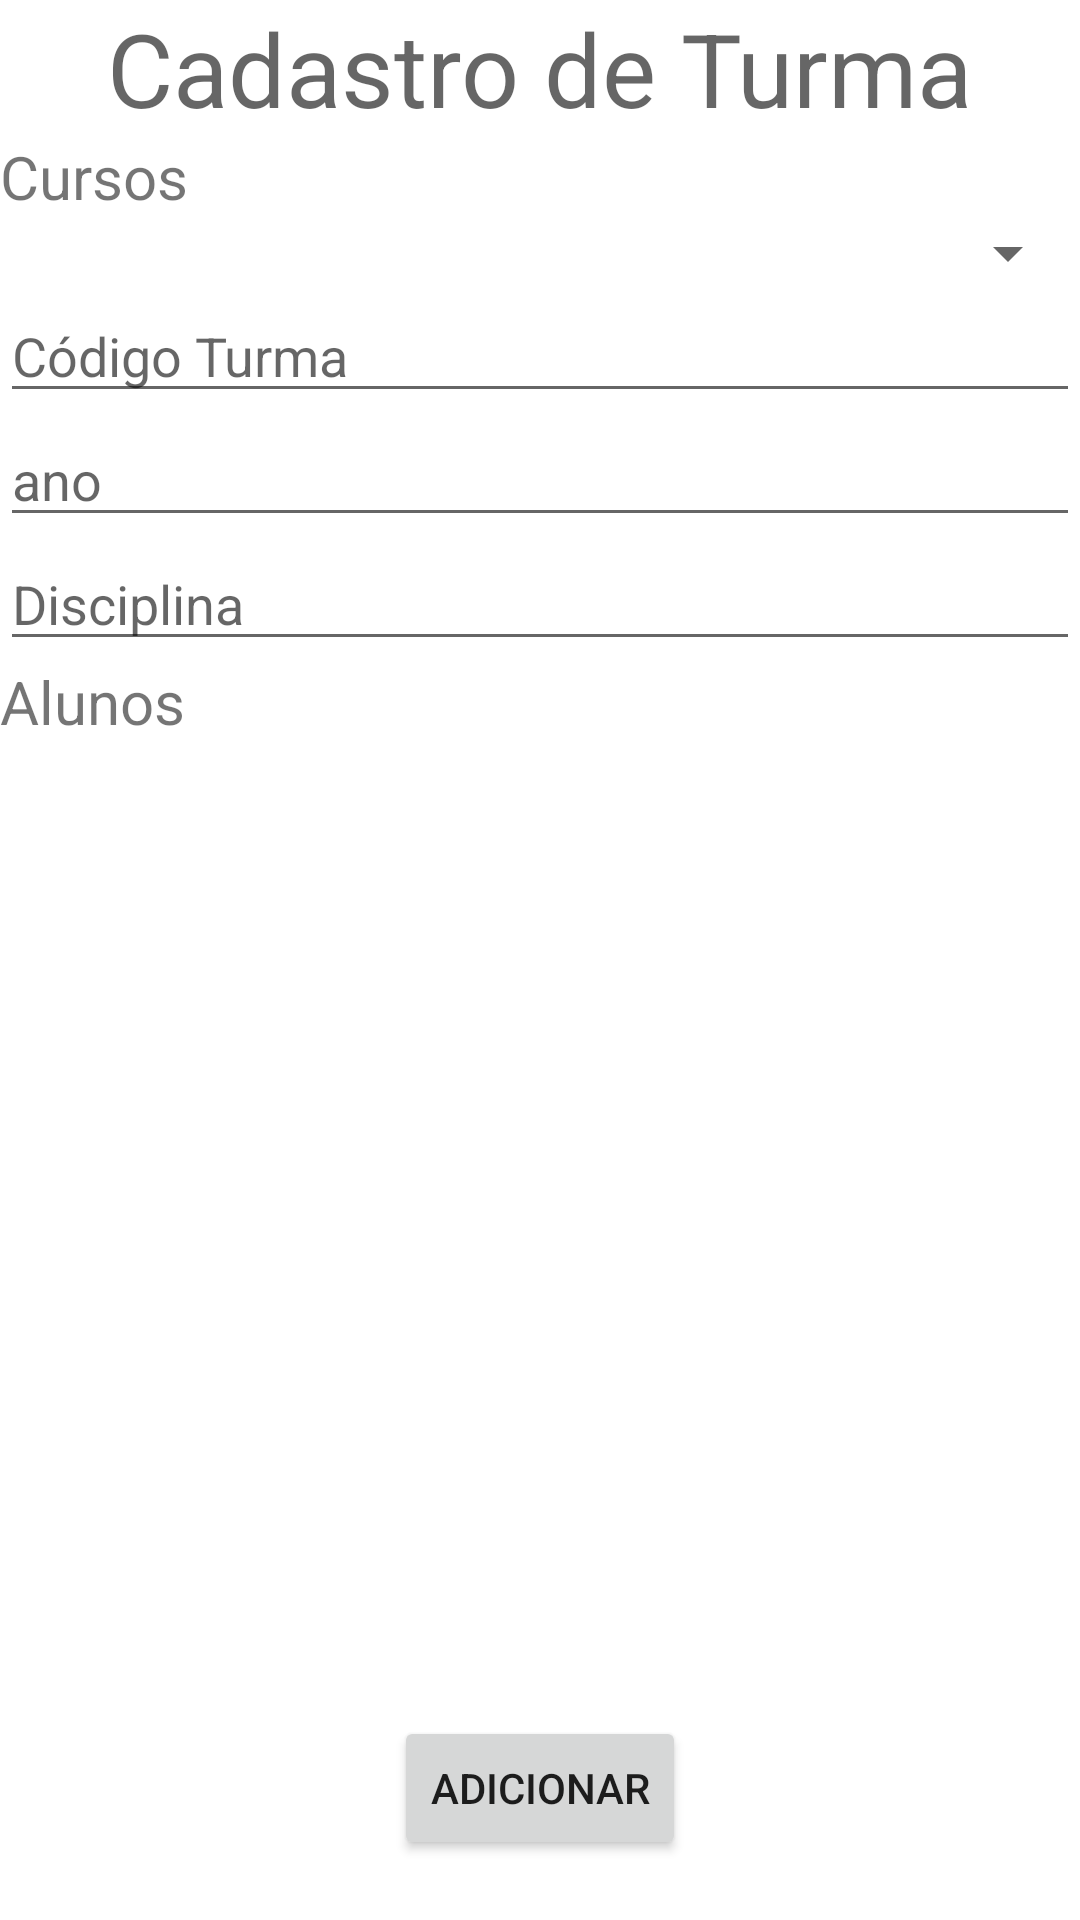

The Android layout XML behind this screen, and the referenced resources:
<!-- AndroidManifest.xml: application theme Theme.Estudir -->
<!-- res/layout/activity_cad_mass_student.xml -->
<?xml version="1.0" encoding="utf-8"?>
<LinearLayout xmlns:android="http://schemas.android.com/apk/res/android"
    android:layout_width="match_parent"
    android:layout_height="match_parent"
    android:orientation="vertical"
    android:gravity="center_horizontal"
    android:layout_margin="10dp">

    <TextView
        android:id="@+id/field_cadStudents"
        android:layout_width="wrap_content"
        android:layout_height="wrap_content"
        android:textAppearance="@style/TextAppearance.AppCompat.Display1"
        android:text="@string/Cadastro_de_Turma" />

    <TextView
        android:id="@+id/textView_curso"
        android:layout_width="wrap_content"
        android:layout_height="wrap_content"
        android:textSize="20sp"
        android:layout_gravity="start"
        android:text="@string/Cursos"
         />

    <Spinner
        android:id="@+id/spinner_courses"
        android:layout_width="match_parent"
        android:layout_height="wrap_content"
        android:prompt="@string/n_o_selecionado" >
    </Spinner>

    <EditText
        android:id="@+id/editText_cod_turma"
        android:layout_width="match_parent"
        android:layout_height="wrap_content"
        android:inputType="textPersonName"
        android:hint="@string/cod_turma"
        android:autofillHints="turma" />

    <EditText
        android:id="@+id/editText_ano_turma"
        android:layout_width="match_parent"
        android:layout_height="wrap_content"
        android:ems="10"
        android:inputType="textPersonName"
        android:hint="@string/year"
        android:autofillHints="ano" />

    <EditText
        android:id="@+id/editText_disciplina"
        android:layout_width="match_parent"
        android:layout_height="wrap_content"
        android:inputType="textPersonName"
        android:hint="@string/disciplina"
        android:autofillHints="disciplina" />

    <TextView
        android:id="@+id/textView_students"
        android:layout_width="wrap_content"
        android:layout_height="wrap_content"
        android:textSize="20sp"
        android:layout_gravity="start"
        android:text="@string/Students"     />


    <ListView
        android:id="@+id/listView"
        android:layout_width="match_parent"
        android:layout_weight="1"
        android:layout_height="0dp"/>


    <Button
        android:layout_width="wrap_content"
        android:layout_height="wrap_content"
        android:text="@string/Adicionar"
        android:layout_marginBottom="20dp"
        android:onClick="cadastrar"/>

</LinearLayout>
<!-- resources referenced by this layout -->
<resources>
  <string name="Adicionar">Adicionar</string>
  <string name="Cadastro_de_Turma">Cadastro de Turma</string>
  <string name="Cursos">Cursos</string>
  <string name="Students">Alunos</string>
  <string name="cod_turma">Código Turma</string>
  <string name="disciplina">Disciplina</string>
  <string name="n_o_selecionado">Não selecionado</string>
  <string name="year">ano</string>
  <style name="Theme.Estudir" parent="Theme.MaterialComponents.DayNight.DarkActionBar">
          
          <item name="colorPrimary">#8BC34A</item>
          <item name="colorPrimaryVariant">@color/purple_700</item>
          <item name="colorOnPrimary">@color/white</item>
          
          <item name="colorSecondary">@color/teal_200</item>
          <item name="colorSecondaryVariant">@color/teal_700</item>
          <item name="colorOnSecondary">@color/black</item>
          
          <item name="android:statusBarColor" tools:targetApi="l">?attr/colorPrimaryVariant</item>
          
      </style>
  <!-- not gathered from this repository: default colours our renderer supplied (Android Studio template values) -->
  <color name="purple_700">#FF3700B3</color>
  <color name="teal_200">#FF03DAC5</color>
  <color name="teal_700">#FF018786</color>
  <color name="black">#FF000000</color>
  <color name="white">#FFFFFFFF</color>
</resources>
